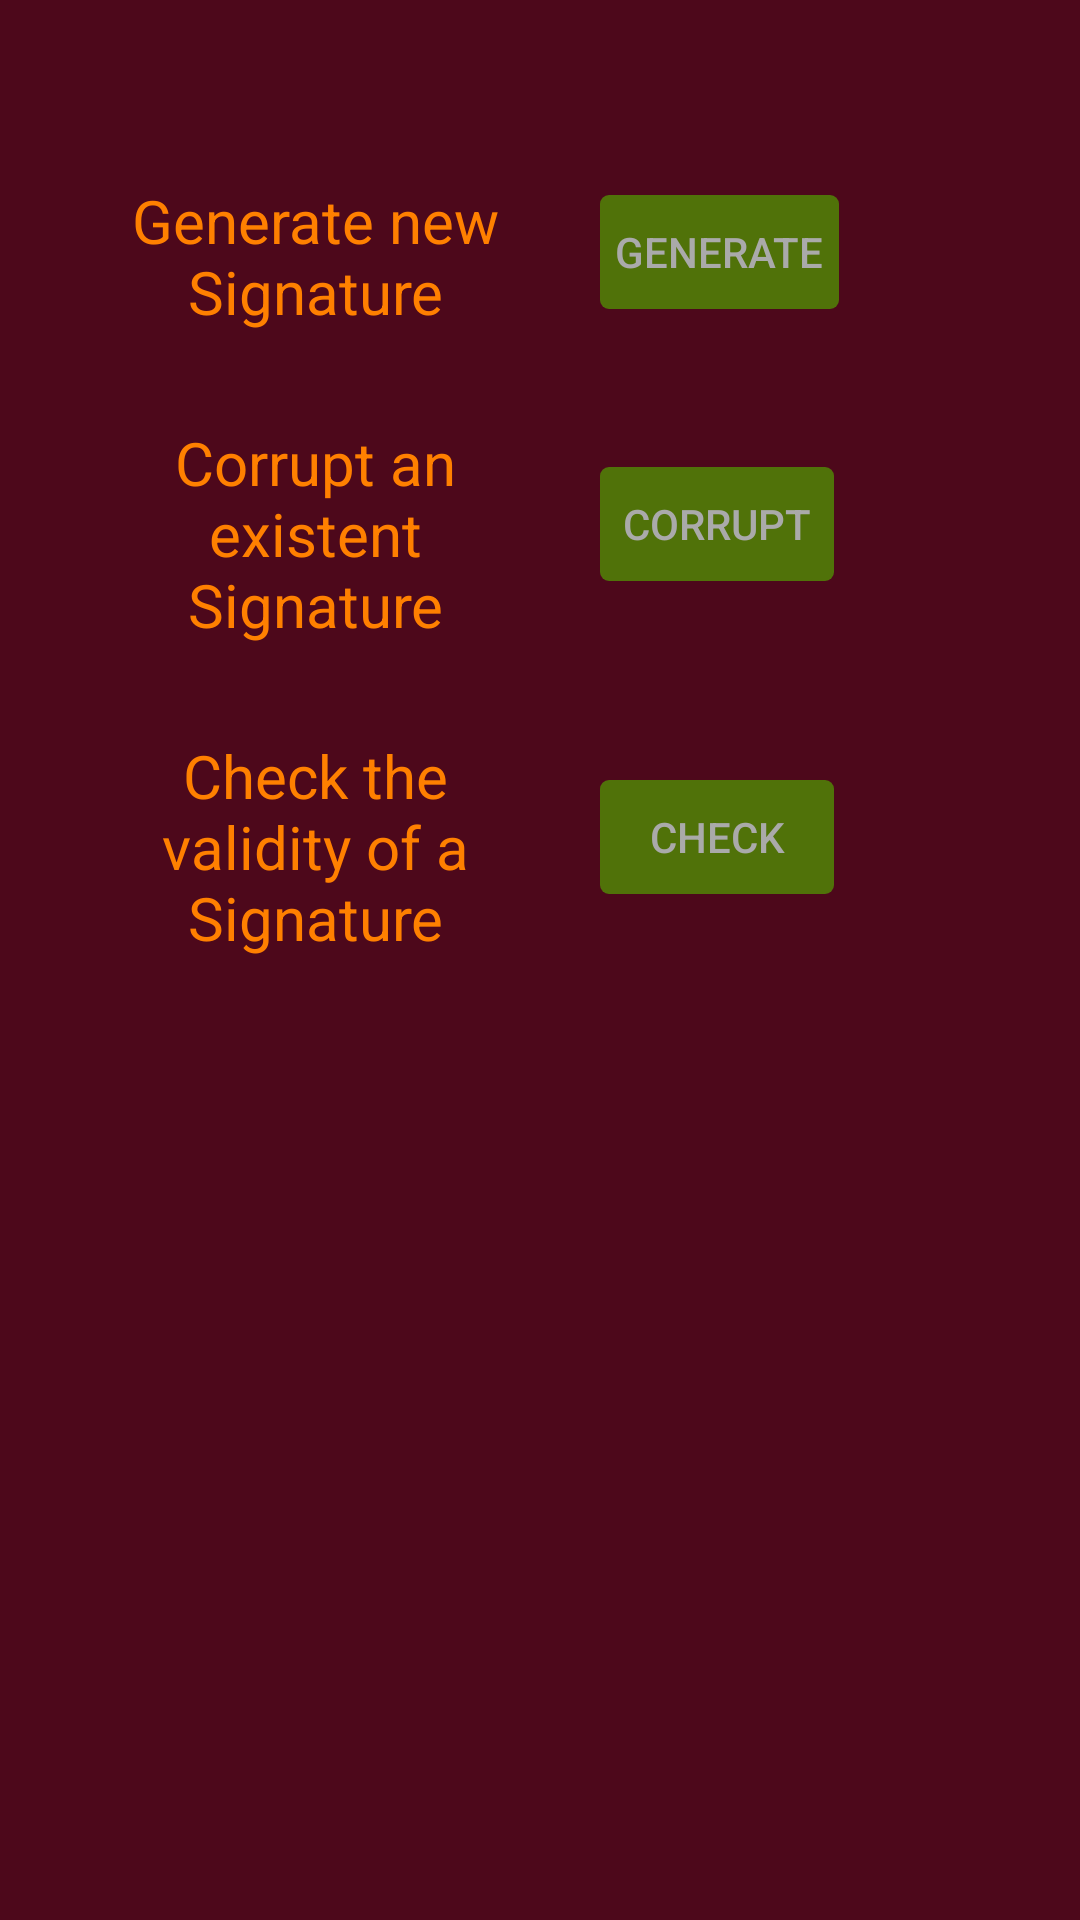

Reconstruct the res/layout file that produces this screen, plus the resources it refers to.
<!-- AndroidManifest.xml: application theme AppTheme -->
<!-- res/layout/option_signatures.xml -->
<?xml version="1.0" encoding="utf-8"?>
<RelativeLayout
    xmlns:android="http://schemas.android.com/apk/res/android"
    android:layout_width="match_parent"
    android:layout_height="match_parent"
    android:background="@color/purpleDark"
    android:label="@string/option_signatures">

    <TextView
        android:id="@+id/aux_reference"
        android:layout_width="wrap_content"
        android:layout_height="wrap_content"
        android:layout_centerHorizontal="true"/>

    <TextView
        android:id="@+id/text_signatures_generate_signature"
        android:layout_width="wrap_content"
        android:layout_height="wrap_content"
        android:textColor="@color/orange"
        android:textSize="20sp"
        android:text="@string/text_signatures_generate_signature"
        android:gravity="center"
        android:width="150dp"
        android:layout_marginTop="60dp"
        android:layout_alignEnd="@id/aux_reference"
        android:layout_alignRight="@id/aux_reference"/>

    <Button
        android:id="@+id/button_generate_signature"
        android:background="@drawable/custom_button1"
        android:layout_width="wrap_content"
        android:layout_height="wrap_content"
        android:text="@string/button_generate_signature"
        android:layout_alignTop="@id/text_signatures_generate_signature"
        android:layout_toEndOf="@id/aux_reference"
        android:layout_toRightOf="@id/aux_reference"
        android:layout_marginLeft="15dp"
        android:layout_marginStart="15dp"
        />

    <TextView
        android:id="@+id/text_signatures_corrupt_signature"
        android:layout_width="wrap_content"
        android:layout_height="wrap_content"
        android:textColor="@color/orange"
        android:textSize="20sp"
        android:width="150dp"
        android:text="@string/text_signatures_corrupt_signature"
        android:gravity="center"
        android:layout_below="@id/text_signatures_generate_signature"
        android:layout_alignRight="@id/aux_reference"
        android:layout_alignEnd="@id/aux_reference"
        android:layout_marginTop="30dp"/>

    <Button
        android:id="@+id/button_corrupt_signature"
        android:background="@drawable/custom_button1"
        android:layout_width="wrap_content"
        android:layout_height="wrap_content"
        android:text="@string/button_corrupt_signature"
        android:layout_marginTop="10dp"
        android:layout_alignTop="@id/text_signatures_corrupt_signature"
        android:layout_alignStart="@id/button_generate_signature"
        android:layout_alignLeft="@id/button_generate_signature"/>

    <TextView
        android:id="@+id/text_signatures_check_signature"
        android:layout_width="wrap_content"
        android:layout_height="wrap_content"
        android:textColor="@color/orange"
        android:textSize="20sp"
        android:width="150dp"
        android:text="@string/text_signatures_check_signature"
        android:gravity="center"
        android:layout_below="@id/text_signatures_corrupt_signature"
        android:layout_alignEnd="@id/aux_reference"
        android:layout_marginTop="30dp"
        android:layout_alignRight="@id/aux_reference" />

    <Button
        android:id="@+id/button_check_signature"
        android:background="@drawable/custom_button1"
        android:layout_width="wrap_content"
        android:layout_height="wrap_content"
        android:text="@string/button_check_signature"
        android:layout_alignStart="@id/button_generate_signature"
        android:layout_alignLeft="@id/button_generate_signature"
        android:layout_alignTop="@id/text_signatures_check_signature"
        android:layout_marginTop="10dp"/>

</RelativeLayout>
<!-- resources referenced by this layout -->
<resources>
  <color name="orange">#FF8000</color>
  <color name="purpleDark">#4D081B</color>
  <!-- drawable custom_button1: vector/xml drawable (drawable, 2507 chars, omitted) -->
  <string name="button_check_signature">Check</string>
  <string name="button_corrupt_signature">Corrupt</string>
  <string name="button_generate_signature">Generate</string>
  <string name="option_signatures">Signatures Option</string>
  <string name="text_signatures_check_signature">Check the validity of a Signature</string>
  <string name="text_signatures_corrupt_signature">Corrupt an existent Signature</string>
  <string name="text_signatures_generate_signature">Generate new Signature</string>
  <style name="AppTheme" parent="Theme.AppCompat.Light.DarkActionBar">
          
          <item name="android:textColorPrimary">@color/green</item>
          <item name="android:textColor">@color/greyBKG</item>
  
          
          <item name="colorPrimary">@color/purpleSoft</item>
          <item name="colorPrimaryDark">@color/purpleDark</item>
          <item name="colorAccent">@color/green</item>
          <item name="buttonStyle">@style/Widget.AppCompat.Button.Colored</item>
      </style>
  <color name="green">#507209</color>
  <color name="greyBKG">#aaaaaa</color>
  <color name="purpleSoft">#950D33</color>
</resources>
